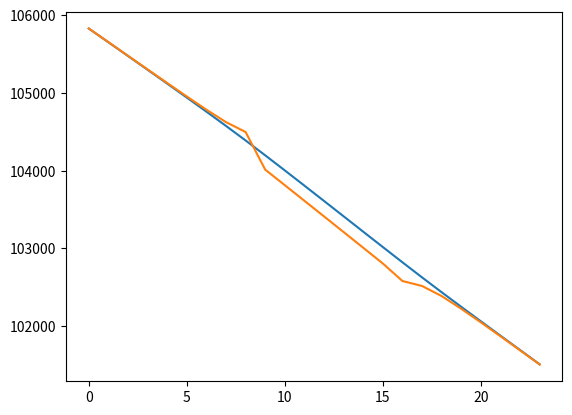
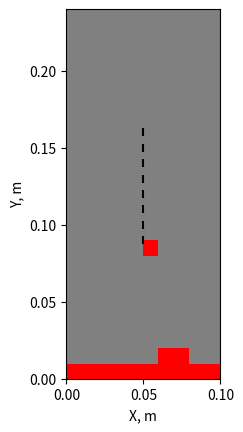

Write the Python code that produced these figures, in order. (Note: this script raises an exception after producing the figures.)
import numpy as np
from scipy.sparse import coo_matrix, linalg, hstack, vstack, csr_matrix
from scipy.sparse.linalg import spsolve
from scipy import interpolate
from matplotlib import cm, colors
import matplotlib.pyplot as plt

# /сверху|снизу задаются постоянные давления
# слева/справа нулевой расход

perm = 3 * 10 ** (-10)  # м2 проницаемость
mu_water = 2 * 10 ** (-5)  # Па*с вязкость

porosity = 0.4  # пористость
k_water = perm/2/mu_water/porosity
L_x = 0.1
L_y = 0.24
delta_x = 0.01
delta_y = 0.01

N_r_full = round(L_x/delta_x)

M_fi_full = round(L_y/delta_y)

delta_t = 0.1
Pres = 1.01325*10**5
Pres_distrib = np.ones((N_r_full, M_fi_full)) * Pres
#P_bottom = 1.07*10**5

P_top = 1.01325*10**5
#P_right = 1*10**5
#P_left = 1*10**5

T = 6
#P_bottom_t = [1*10**5 + 0.00062*10**5*i for i in range(T)]
#P_bottom_t = [1.068*10**5 for i in range(T)]

P_bottom_x_t = []
#t_list = [11.7, 11.8, 11.9, 12, 12.1, 12.2, 12.3, 12.4, 12.5, 12.6, 12.65]
t_list_1 = [11.7, 11.8, 11.9, 12, 12.1, 12.2]
P_bound_list_1 = [(0.0409*elem + 0.5472)*1.01325*10**5 for elem in t_list_1]
#P_bound_list_1 = [4354.2*elem + 55526 for elem in t_list_1]
t_list_2 = [12.9, 12.9, 12.9, 12.9, 12.9, 12.9]
P_bound_list_2 = [(0.0409*elem + 0.5472)*1.01325*10**5 for elem in t_list_2]




for t in range(T):
    P_bottom_x = []
    for n in range(N_r_full):
        if n == round(N_r_full/2) or n == round(N_r_full/2)+1 or n == round(N_r_full/2)+2:
            P_bottom_x.append(P_bound_list_1[t]) # если поставить 1.11 то будет разрыв в одной точке соседней с полоской
        else:
            P_bottom_x.append(P_bound_list_1[t])
    P_bottom_x_t.append(P_bottom_x)

#P_bottom_t = [1.066*10**5 for i in range(T)]
viscosity_matrix = np.ones((N_r_full, M_fi_full))*mu_water

imperm_layer_X_position = int(N_r_full/2)
imperm_layer_Y_position = [int(M_fi_full/2)-3, int(M_fi_full/2)-2, int(M_fi_full/2)-1, int(M_fi_full/2), int(M_fi_full/2)+1, int(M_fi_full/2)+2, int(M_fi_full/2)+3, int(M_fi_full/2)+4]

wells_coord = []
for elem in imperm_layer_Y_position:
    wells_coord.append((imperm_layer_X_position, elem))

P_well = []
CP_dict = {}  # словарь, в котором ключами являются координаты точек с давлениями, а значения - значения этих давлений
# for i in range(len(wells_coord)):
#     CP_dict[wells_coord[i]] = P_well[i]

ro = 1700 # 1750
g = 9.8
nu = 0.0135 # коэф-т трения
delta_w = 0.0035
P_lit_distrib = np.zeros((N_r_full, M_fi_full))
P_friction_distrib = np.zeros((N_r_full, M_fi_full))
P_obstacle = np.zeros((N_r_full, M_fi_full))
for n in range(N_r_full):
    for m in range(M_fi_full):
        P_lit_distrib[n][-1-m] = (m+1)*delta_y*g*ro + Pres
        P_friction_distrib[n][-1 - m] = ((m+1)*delta_y*g*ro + Pres)*nu*(delta_w/delta_y)
        P_obstacle[n][-1 - m] = P_lit_distrib[n][-1-m] + P_friction_distrib[n][-1 - m]
print(P_obstacle)
def PorePressure_in_Time(N_r_full, M_fi_full, Pres_distrib, P_bottom_x, P_top, CP_dict, wells_frac_coords,
                         viscosity_matrix, fi, perm, delta_t):

    # пластовое давление во всей области на нулевом временном шаге
    B = np.zeros((N_r_full*M_fi_full, 1))
    for m in range(M_fi_full):

        A = np.zeros((N_r_full, N_r_full))

        for n in range(1, N_r_full - 1):
            alpha = perm/2/fi/viscosity_matrix[n][m]

            A[n][n - 1] = Pres_distrib[n][m]/delta_x**2
            A[n][n] = -2 * Pres_distrib[n][m]*(1/delta_x**2 + 1/delta_y**2) - 1/2/delta_t/alpha
            A[n][n + 1] = A[n][n - 1]

            if m in imperm_layer_Y_position and n == imperm_layer_X_position-1:
                A[n][n] = A[n][n] + Pres_distrib[n][m]/delta_x**2
                A[n][n+1] = 0
            if m in imperm_layer_Y_position and n == imperm_layer_X_position + 1:
                A[n][n] = A[n][n] + Pres_distrib[n][m] / delta_x ** 2
                A[n][n - 1] = 0

        alpha = perm/2/fi/viscosity_matrix[0][m]
        A[0][0] = -2 * Pres_distrib[0][m]*(1/delta_x**2 + 1/delta_y**2) - 1/2/delta_t/alpha + Pres_distrib[0][m]/delta_x**2
        A[0][1] = Pres_distrib[0][m]/delta_x**2

        alpha = perm/2/fi/viscosity_matrix[N_r_full-1][m]
        A[N_r_full - 1][N_r_full - 1] = -2 * Pres_distrib[N_r_full-1][m]*(1/delta_x**2 + 1/delta_y**2) - 1/2/delta_t/alpha + Pres_distrib[N_r_full-1][m]/delta_x**2
        A[N_r_full - 1][N_r_full - 2] = Pres_distrib[N_r_full-1][m]/delta_x**2

        A_sym_right = np.zeros((N_r_full, N_r_full))
        A_sym_left = np.zeros((N_r_full, N_r_full))
        for n in range(0, N_r_full):
            A_sym_right[n][n] = Pres_distrib[n][m] / delta_y ** 2
            A_sym_left[n][n] = Pres_distrib[n][m] / delta_y ** 2




            if m == imperm_layer_Y_position[0] - 1 and n == imperm_layer_X_position:
                A[n][n] = A[n][n] + Pres_distrib[n][m] / delta_y ** 2
                A_sym_right[n][n] = 0
            if m == imperm_layer_Y_position[-1] + 1 and n == imperm_layer_X_position:
                A[n][n] = A[n][n] + Pres_distrib[n][m] / delta_y ** 2
                A_sym_left[n][n] = 0


        A_sym_right_coo = coo_matrix(A_sym_right)
        A_sym_left_coo = coo_matrix(A_sym_left)


        if m == 0:
            A_line_1 = hstack([A, A_sym_right_coo, np.zeros((N_r_full, N_r_full * M_fi_full - 2 * N_r_full))])
            A_full = coo_matrix(A_line_1)
        elif m == M_fi_full-1:
            A_line_end = hstack(
                    [np.zeros((N_r_full, N_r_full * M_fi_full - 2 * N_r_full)), A_sym_left_coo, A])
            A_full = vstack([A_full, A_line_end])
        else:
            A_line = hstack([np.zeros((N_r_full, N_r_full * (m - 1))), A_sym_left_coo, A, A_sym_right_coo,
                                 np.zeros((N_r_full, N_r_full * M_fi_full - (3 + (m - 1)) * N_r_full))])
            A_full = vstack([A_full, A_line])

    j = 0
    for m in range(0, M_fi_full):
        for n in range(0, N_r_full):
            alpha = perm / 2 / fi / viscosity_matrix[n][m]
            if m == 0 and n == 0:
                B[j][0] = -1 / 2 / alpha / delta_t * Pres_distrib[n][m] - (
                            (Pres_distrib[n + 1][m] - Pres_distrib[n][m]) / delta_x) ** 2 - (
                                      (Pres_distrib[n][m + 1] - Pres_distrib[n][m]) / delta_y) ** 2 - Pres_distrib[n][m]/delta_y**2*P_bottom_x[n]
            elif m == 0 and n == N_r_full-1:
                B[j][0] = -1 / 2 / alpha / delta_t * Pres_distrib[n][m] - (
                            (Pres_distrib[n][m] - Pres_distrib[n - 1][m]) / delta_x) ** 2 - (
                                      (Pres_distrib[n][m + 1] - Pres_distrib[n][m]) / delta_y) ** 2 - Pres_distrib[n][m]/delta_y**2*P_bottom_x[n]
            elif m == M_fi_full - 1 and n == 0:
                B[j][0] = -1 / 2 / alpha / delta_t * Pres_distrib[n][m] - (
                            (Pres_distrib[n + 1][m] - Pres_distrib[n][m]) / delta_x) ** 2 - (
                                      (Pres_distrib[n][m] - Pres_distrib[n][m - 1]) / delta_y) ** 2 - Pres_distrib[n][m]/delta_y**2*P_top
            elif m == M_fi_full -1 and n == N_r_full-1:
                B[j][0] = -1 / 2 / alpha / delta_t * Pres_distrib[n][m] - (
                            (Pres_distrib[n][m] - Pres_distrib[n - 1][m]) / delta_x) ** 2 - (
                                      (Pres_distrib[n][m] - Pres_distrib[n][m - 1]) / delta_y) ** 2 - Pres_distrib[n][m]/delta_y**2*P_top
            elif m == 0:
                B[j][0] = -1 / 2 / alpha / delta_t * Pres_distrib[n][m] - (
                            (Pres_distrib[n + 1][m] - Pres_distrib[n - 1][m]) / 2 / delta_x) ** 2 - (
                                      (Pres_distrib[n][m + 1] - Pres_distrib[n][m]) / delta_y) ** 2 - Pres_distrib[n][m]/delta_y**2*P_bottom_x[n]
            elif m == M_fi_full-1:
                B[j][0] = -1 / 2 / alpha / delta_t * Pres_distrib[n][m] - (
                            (Pres_distrib[n + 1][m] - Pres_distrib[n - 1][m]) / 2 / delta_x) ** 2 - (
                                      (Pres_distrib[n][m] - Pres_distrib[n][m - 1]) / delta_y) ** 2 - Pres_distrib[n][m]/delta_y**2*P_top
            elif n == 0:
                B[j][0] = -1 / 2 / alpha / delta_t * Pres_distrib[n][m] - (
                            (Pres_distrib[n + 1][m] - Pres_distrib[n][m]) / delta_x) ** 2 - (
                                      (Pres_distrib[n][m + 1] - Pres_distrib[n][m - 1]) / 2 / delta_y) ** 2
            elif n == N_r_full-1:
                B[j][0] = -1 / 2 / alpha / delta_t * Pres_distrib[n][m] - (
                            (Pres_distrib[n][m] - Pres_distrib[n - 1][m]) / delta_x) ** 2 - (
                                      (Pres_distrib[n][m + 1] - Pres_distrib[n][m - 1]) / 2 / delta_y) ** 2
            elif m == imperm_layer_Y_position[0]-1 and n == imperm_layer_X_position:
                B[j][0] = -1 / 2 / alpha / delta_t * Pres_distrib[n][m] - (
                            (Pres_distrib[n+1][m] - Pres_distrib[n - 1][m]) /2/ delta_x) ** 2 - (
                                      (Pres_distrib[n][m] - Pres_distrib[n][m - 1]) / delta_y) ** 2
            elif m == imperm_layer_Y_position[-1]+1 and n == imperm_layer_X_position:
                B[j][0] = -1 / 2 / alpha / delta_t * Pres_distrib[n][m] - (
                            (Pres_distrib[n+1][m] - Pres_distrib[n-1][m]) /2/ delta_x) ** 2 - (
                                      (Pres_distrib[n][m + 1] - Pres_distrib[n][m]) / delta_y) ** 2
            elif m in imperm_layer_Y_position and n == imperm_layer_X_position-1:
                B[j][0] = -1 / 2 / alpha / delta_t * Pres_distrib[n][m] - (
                            (Pres_distrib[n][m] - Pres_distrib[n-1][m]) / delta_x) ** 2 - (
                                      (Pres_distrib[n][m+1] - Pres_distrib[n][m - 1]) / 2/delta_y) ** 2
            elif m in imperm_layer_Y_position and n == imperm_layer_X_position+1:
                B[j][0] = -1 / 2 / alpha / delta_t * Pres_distrib[n][m] - (
                            (Pres_distrib[n+1][m] - Pres_distrib[n-1][m])/2/ delta_x) ** 2 - (
                                      (Pres_distrib[n][m + 1] - Pres_distrib[n][m]) / delta_y) ** 2

            else:
                B[j][0] = -1/2/alpha/delta_t*Pres_distrib[n][m] - ((Pres_distrib[n+1][m]-Pres_distrib[n-1][m])/2/delta_x)**2 - ((Pres_distrib[n][m+1]-Pres_distrib[n][m-1])/2/delta_y)**2
            j += 1


    def sort_func(well_coord_couple):
        return (well_coord_couple[1]-1) * N_r_full + well_coord_couple[0]

    wells_frac_coords.sort(key=sort_func)
    wells_frac_coords_reverse = wells_frac_coords[:: -1]


    for coord_couple in wells_frac_coords_reverse:
        # A_well_column_coo = A_full.getcol((coord_couple[1]-1)*N_r_full + coord_couple[0])
        # A_well_column = A_well_column_coo.toarray()
        # for cell_number in range(len(A_well_column)):
        #     if A_well_column[cell_number] != 0:
        #         B[cell_number] = B[cell_number] - A_well_column[cell_number]*CP_dict[coord_couple]

        A_full = A_full.tocsr()
        all_cols = np.arange(A_full.shape[1])
        cols_to_keep = np.where(np.logical_not(np.in1d(all_cols, [(coord_couple[1])*N_r_full + coord_couple[0]])))[0]
        A_full = A_full[:, cols_to_keep]
        A_full = A_full[cols_to_keep, :]

        B = np.delete(B, (coord_couple[1]) * N_r_full + coord_couple[0], axis=0)
    P_new = spsolve(A_full, B)
    for coord_couple in wells_frac_coords:
        P_new = np.insert(P_new, (coord_couple[1])*N_r_full + coord_couple[0], P_new[(coord_couple[1]+1)*N_r_full + coord_couple[0]])
    #print(N_r, M_fi, N_r_oil, np.shape(P_new))

    P_new = P_new.reshape(N_r_full*M_fi_full, 1)
    Pres_end = np.zeros((N_r_full, M_fi_full))
    j = 0
    for m in range(M_fi_full):
        for n in range(N_r_full):
            Pres_end[n][m] = P_new[j][0]
            j += 1

    return Pres_end, A, B

Pres_y_bound = np.ones((1, M_fi_full))*Pres
Pres_x_bound = np.ones((N_r_full+2, 1))*Pres
PinPoint = []
for t in range(T):
    print(t)
    P_bottom = P_bottom_x_t[t]
    for iter in range(3):
        Pres_distrib, A, B = PorePressure_in_Time(N_r_full, M_fi_full, Pres_distrib, P_bottom, P_top, CP_dict, wells_coord,
                             viscosity_matrix, porosity, perm, delta_t)
        print(min(Pres_distrib.flat), max(Pres_distrib.flat))

    #P_res_full = np.vstack((Pres_y_bound, Pres_distrib, Pres_y_bound))
    #P_res_full = np.hstack((Pres_x_bound, P_res_full, Pres_x_bound))

    critical_cells = []
    critical_cell_matrix = np.zeros((N_r_full, M_fi_full))
    for m in range(M_fi_full):
        for n in range(N_r_full):
            if Pres_distrib[n][m] >= P_obstacle[n][m]:
                print('critical P', n, m, t, Pres_distrib[n][m], P_obstacle[n][m], Pres_distrib[n][m - 1],
                      P_lit_distrib[n][m - 1])
                critical_cells.append((n, m))
                critical_cell_matrix[n][m] = 1


    print(critical_cells)
    PinPoint.append(Pres_distrib[int(N_r_full / 5)][int(M_fi_full / 5)])
    print(min(Pres_distrib.flat), max(Pres_distrib.flat))

    # cmap = colors.ListedColormap(['blue', 'red'])
    #
    # fig, ax = plt.subplots()
    # ax.imshow(critical_cell_matrix, cmap=cmap)
    # plt.show()

plt.plot(Pres_distrib[1][:])
plt.plot(Pres_distrib[5][:])
# plt.plot(Pres_distrib[10][:])
# plt.plot(Pres_distrib[15][:])
# plt.plot(Pres_distrib[19][:])
# plt.plot(P_obstacle[10][:])
plt.show()

cmap = colors.ListedColormap(['grey', 'red'])
#bounds = [0, 1]
#norm = colors.BoundaryNorm(bounds, cmap.N)

fig, ax = plt.subplots()
ax.imshow(np.rot90(critical_cell_matrix), cmap=cmap, extent=[0, L_x, 0, L_y])
ax.set_xlabel('X, m')
ax.set_ylabel('Y, m')

for elem in wells_coord:
    ax.scatter(elem[0]*delta_x, elem[1]*delta_y, c='black', marker='|')
plt.savefig('figures/break_7_6_2.png', dpi=1000, bbox_inches='tight', pad_inches=0.1)

# fig = plt.figure()
X_list = [delta_x * i for i in range(N_r_full)]
Y_list = [delta_y * i for i in range(M_fi_full)]
#surf = plt.imshow(Y_list, X_list, critical_cell_matrix, cmap=cmap, antialiased=True, linewidth=0.2)
# fig.colorbar(surf, shrink=0.5, aspect=5)

surf = plt.contourf(Y_list, X_list, P_lit_distrib, cmap=cm.jet, antialiased=True, linewidth=0.2)
fig.colorbar(surf, shrink=0.5, aspect=5)
plt.show()
            # plt.show()


X = np.zeros((N_r_full,M_fi_full))
Y = np.zeros((N_r_full, M_fi_full))
for m in range(M_fi_full):
    for n in range(N_r_full):
        X[n][m] = delta_x
        Y[n][m] = delta_y

X_list = [delta_x*i for i in range(N_r_full)]
Y_list = [delta_y*i for i in range(M_fi_full)]
P_list = [k for k in Pres_distrib.flat]

print(np.shape(X_list), np.shape(Y_list), np.shape(P_list))
CP_list = zip(X_list, Y_list, P_list)

print(min(P_list), max(P_list))


plt.plot(Pres_distrib[int(N_r_full/2), :])
plt.show()

plt.plot(PinPoint)
plt.show()

xi = np.linspace(min(X_list),max(X_list), 1000)
yi = np.linspace(min(Y_list), max(Y_list), 1000)
xig, yig = np.meshgrid(xi, yi)
#Pi = interpolate.griddata((X_list,Y_list), P_list, (xig, yig), method='cubic')
#levels = list(range(0,max(P_list),10000))
fig = plt.figure()
#surf = plt.contourf(xig, yig, Pi, cmap=cm.jet, antialiased=True, vmin=np.nanmin(Pi), vmax=np.nanmax(Pi),linewidth=0.2, levels=levels)
print(len(X_list), len(Y_list), np.shape(Pres_distrib))
surf = plt.contourf(Y_list, X_list, Pres_distrib, cmap=cm.jet, antialiased=True, vmin=np.nanmin(P_list), vmax=np.nanmax(P_list),linewidth=0.2)
fig.colorbar(surf, shrink=0.5, aspect=5)
plt.show()